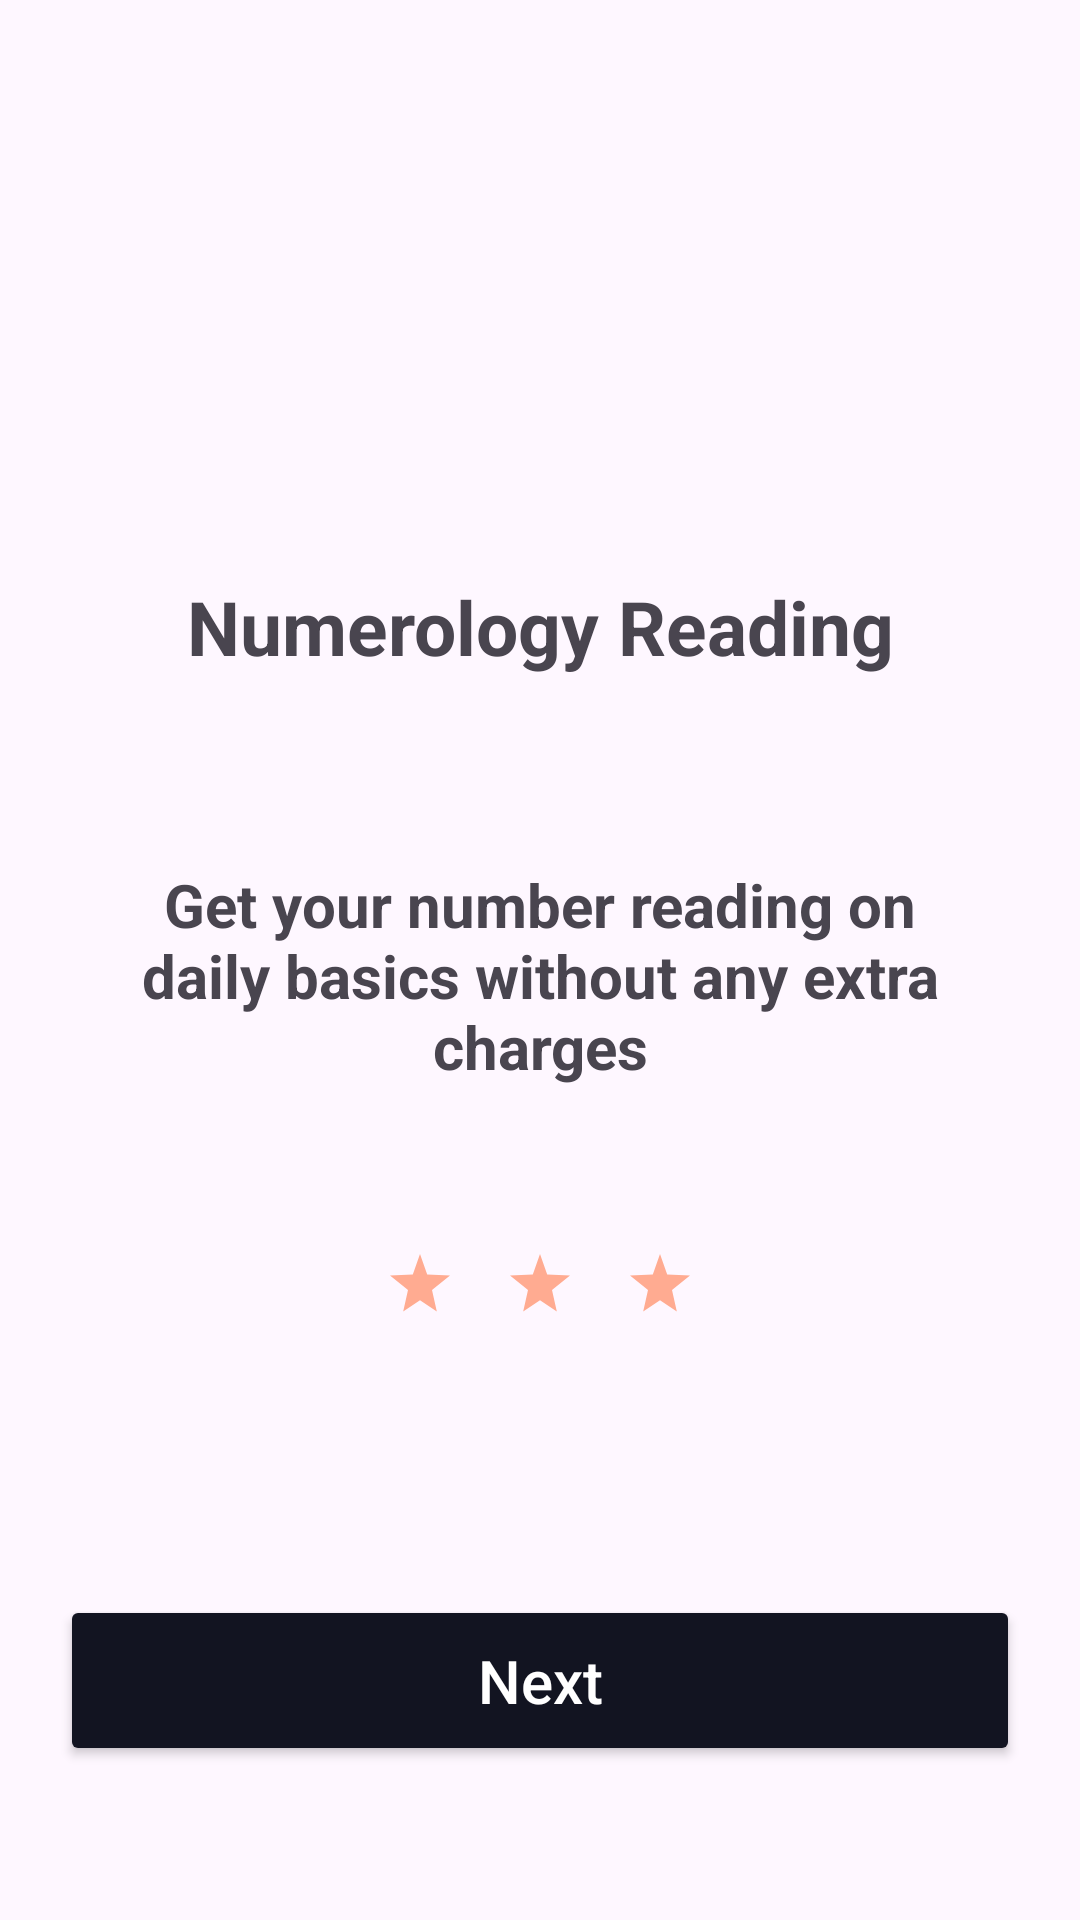

Android layout source for this screen:
<!-- AndroidManifest.xml: application theme Theme.Astros -->
<!-- res/layout/fragment_numerology_reading.xml -->
<?xml version="1.0" encoding="utf-8"?>
<androidx.constraintlayout.widget.ConstraintLayout xmlns:android="http://schemas.android.com/apk/res/android"
    xmlns:app="http://schemas.android.com/apk/res-auto"
    xmlns:tools="http://schemas.android.com/tools"
    android:layout_width="match_parent"
    android:layout_height="match_parent"
    tools:context=".reading.NumerologyReadingFragment">

    <androidx.constraintlayout.widget.Guideline
        android:id="@+id/guideline"
        android:layout_width="wrap_content"
        android:layout_height="wrap_content"
        android:orientation="horizontal"
        app:layout_constraintGuide_percent="0.92" />

    <androidx.constraintlayout.widget.Guideline
        android:id="@+id/guideline2"
        android:layout_width="wrap_content"
        android:layout_height="wrap_content"
        android:orientation="horizontal"
        app:layout_constraintGuide_percent="0.3" />

    <androidx.constraintlayout.widget.Guideline
        android:id="@+id/guideline3"
        android:layout_width="wrap_content"
        android:layout_height="wrap_content"
        android:orientation="horizontal"
        app:layout_constraintGuide_percent="0.7" />

    <androidx.constraintlayout.widget.Guideline
        android:id="@+id/guideline4"
        android:layout_width="wrap_content"
        android:layout_height="wrap_content"
        android:orientation="horizontal"
        app:layout_constraintGuide_percent="0.45" />

    <TextView
        android:id="@+id/tvhead"
        android:layout_width="wrap_content"
        android:layout_height="wrap_content"
        android:text="Numerology Reading"
        android:textSize="25sp"
        android:textStyle="bold"
        app:layout_constraintEnd_toEndOf="parent"
        app:layout_constraintStart_toStartOf="parent"
        app:layout_constraintTop_toTopOf="@+id/guideline2" />

    <TextView
        android:id="@+id/tvsubhead"
        android:layout_width="0dp"
        android:layout_height="wrap_content"
        android:paddingHorizontal="16dp"
        android:text="Get your number reading on daily basics without any extra charges"
        android:textAlignment="center"
        android:textSize="20sp"
        android:textStyle="bold"
        app:layout_constraintEnd_toStartOf="@+id/guideline6"
        app:layout_constraintStart_toStartOf="@+id/guideline5"
        app:layout_constraintTop_toTopOf="@+id/guideline4" />

    <LinearLayout
        android:id="@+id/llstar"
        android:layout_width="wrap_content"
        android:layout_height="wrap_content"
        android:orientation="horizontal"
        app:layout_constraintBottom_toTopOf="@+id/guideline3"
        app:layout_constraintEnd_toEndOf="parent"
        app:layout_constraintStart_toStartOf="parent">

        <ImageView
            android:id="@+id/imgStar"
            android:layout_width="24dp"
            android:layout_height="24dp"
            android:layout_margin="8dp"
            android:src="@drawable/star_vector"

            />

        <ImageView
            android:id="@+id/imgStar1"
            android:layout_width="24dp"
            android:layout_height="24dp"
            android:layout_margin="8dp"
            android:src="@drawable/star_vector"

            />

        <ImageView
            android:id="@+id/imgStar2"
            android:layout_width="24dp"
            android:layout_height="24dp"
            android:layout_margin="8dp"
            android:src="@drawable/star_vector"

            />
    </LinearLayout>


    <androidx.appcompat.widget.AppCompatButton
        android:id="@+id/btnNext"
        android:layout_width="0dp"
        android:layout_height="wrap_content"
        android:backgroundTint="#121421"
        android:paddingVertical="15dp"
        android:text="Next"
        android:textAllCaps="false"
        android:textColor="@color/white"
        android:textSize="20sp"
        app:layout_constraintBottom_toTopOf="@+id/guideline"
        app:layout_constraintStart_toStartOf="@+id/guideline5"
        app:layout_constraintEnd_toEndOf="@+id/guideline6"/>

    <androidx.constraintlayout.widget.Guideline
        android:id="@+id/guideline5"
        android:layout_width="wrap_content"
        android:layout_height="wrap_content"
        android:orientation="vertical"
        app:layout_constraintGuide_begin="20dp" />

    <androidx.constraintlayout.widget.Guideline
        android:id="@+id/guideline6"
        android:layout_width="wrap_content"
        android:layout_height="wrap_content"
        android:orientation="vertical"
        app:layout_constraintGuide_end="20dp" />
</androidx.constraintlayout.widget.ConstraintLayout>
<!-- resources referenced by this layout -->
<resources>
  <!-- drawable star_vector (drawable) -->
  <vector xmlns:android="http://schemas.android.com/apk/res/android"
      android:width="24dp"
      android:height="24dp"
      android:viewportWidth="24"
      android:viewportHeight="24">
      <path
          android:fillColor="#FFAB91"
          android:pathData="M12,2 L14.4,8.8 L22,9.2 L16,14 L17.6,21.2 L12,17.4 L6.4,21.2 L8,14 L2,9.2 L9.6,8.8 L12,2 Z"/>
  </vector>
  <style name="Theme.Astros" parent="Base.Theme.Astros" />
  <style name="Base.Theme.Astros" parent="Theme.Material3.DayNight.NoActionBar">
          
          
      </style>
  <!-- not gathered from this repository: default colours our renderer supplied (Android Studio template values) -->
  <color name="white">#FFFFFFFF</color>
</resources>
